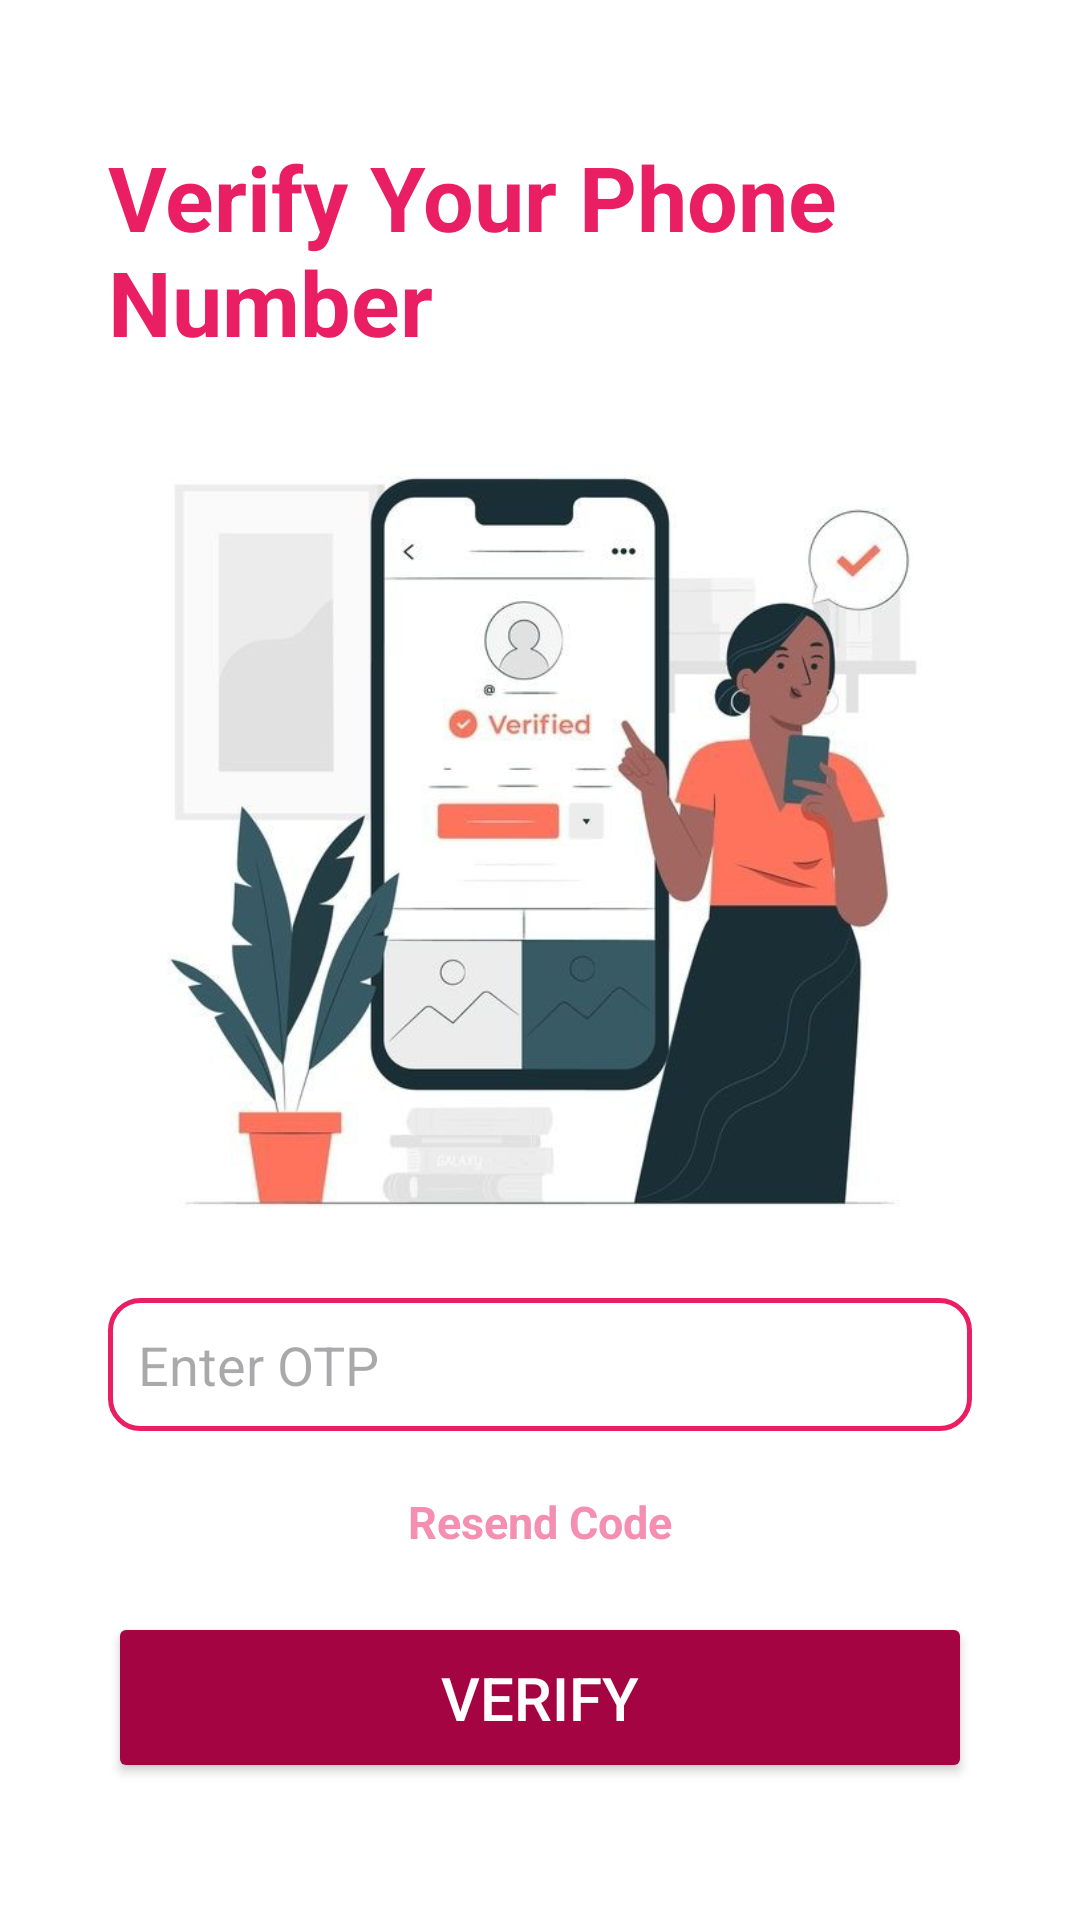

Write the Android layout XML for this screen, with the resource values it uses.
<!-- AndroidManifest.xml: application theme Theme.BeFreeApp -->
<!-- res/layout/activity_verify_otp.xml -->
<?xml version="1.0" encoding="utf-8"?>
<LinearLayout xmlns:android="http://schemas.android.com/apk/res/android"
    xmlns:app="http://schemas.android.com/apk/res-auto"
    xmlns:tools="http://schemas.android.com/tools"
    android:layout_width="match_parent"
    android:layout_height="match_parent"
    android:orientation="vertical"
    android:gravity="center"
    android:background="@color/white"
    android:padding="36dp"
    tools:context=".VerifyOTP">

    <TextView
        android:layout_width="wrap_content"
        android:layout_height="wrap_content"
        android:layout_gravity="center"
        android:layout_marginBottom="20dp"
        android:text="Verify Your Phone Number"
        android:textColor="@color/pinkDarker"
        android:textSize="30sp"
        android:textStyle="bold" />

    <ImageView
        android:layout_width="wrap_content"
        android:layout_height="277dp"
        android:layout_gravity="center"
        android:src="@drawable/verify" />

    <EditText
        android:id="@+id/inputOTP"
        android:layout_width="match_parent"
        android:layout_height="wrap_content"
        android:layout_marginTop="15dp"
        android:background="@drawable/red_edittext"
        android:hint="Enter OTP"
        android:padding="10dp"
        android:textColor="@color/pinkDarker"
        android:inputType="number"/>

    <TextView
        android:id="@+id/resendText"
        android:layout_width="wrap_content"
        android:layout_height="wrap_content"
        android:layout_gravity="center"
        android:layout_marginTop="20dp"
        android:text="Resend Code"
        android:textColor="@color/softPinkLight"
        android:textSize="15sp"
        android:textStyle="bold" />

    <Button
        android:id="@+id/buttonVerify"
        android:layout_width="match_parent"
        android:layout_height="wrap_content"
        android:layout_marginTop="20dp"
        android:backgroundTint="@color/pinkDarkest"
        android:padding="15dp"
        android:text="Verify"
        android:textColor="@color/white"
        android:textSize="20dp" />
</LinearLayout>
<!-- resources referenced by this layout -->
<resources>
  <color name="pinkDarker">#E91E63</color>
  <color name="pinkDarkest">#A50443</color>
  <color name="softPinkLight">#F48FB1</color>
  <color name="white">#FFFFFFFF</color>
  <!-- drawable red_edittext (drawable) -->
  <?xml version="1.0" encoding="utf-8"?>
  <shape xmlns:android="http://schemas.android.com/apk/res/android">
      <solid android:color="@android:color/transparent"/>
      <corners android:radius="10dp"/>
      <stroke
          android:width="1.5dp"
          android:color="@color/pinkDarker"/>
      <padding
          android:left="10dp"
          android:top="10dp"
          android:right="10dp"
          android:bottom="10dp"/>
  
  </shape>
  <!-- drawable verify: jpg bitmap (drawable, 40959 bytes) -->
  <style name="Theme.BeFreeApp" parent="Base.Theme.BeFreeApp" />
  <style name="Base.Theme.BeFreeApp" parent="Theme.Material3.DayNight.NoActionBar">
          
          <item name="colorPrimary">@color/blueDarkest</item>
      </style>
  <color name="blueDarkest">#1882D6</color>
</resources>
